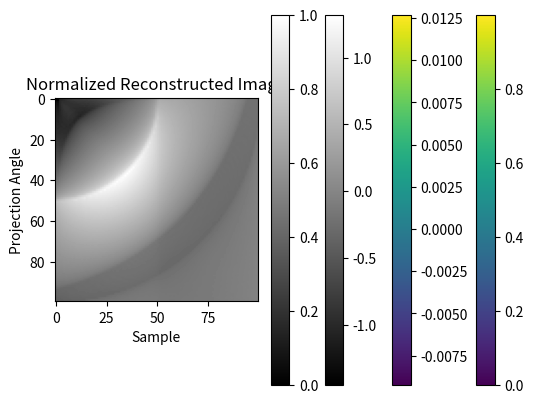

Generate this figure with matplotlib:
import numpy as np
import matplotlib.pyplot as plt

def simulate_projections(num_projections, num_samples):
    """模拟投影数据"""
    angles = np.linspace(0, np.pi, num_projections)  # 选择角度
    projections = np.zeros((num_projections, num_samples))

    # 模拟一个圆形物体的投影
    for i, angle in enumerate(angles):
        x = np.linspace(-1, 1, num_samples)
        projections[i] = np.maximum(0, 1 - np.abs(x * np.cos(angle) + x * np.sin(angle)))

    return projections

num_projections = 360  # 投影条数
num_samples = 100      # 每个投影样本数
projections = simulate_projections(num_projections, num_samples)

# 绘制投影图
plt.imshow(projections, extent=(0, num_samples, 0, num_projections), aspect='auto')
plt.title("Simulated Projections")
plt.xlabel("Sample")
plt.ylabel("Projection Angle")
plt.colorbar()
plt.show()

def ram_lak_filter(num_samples):
    """创建Ram-Lak滤波器"""
    freq = np.fft.fftfreq(num_samples)
    filter = 2 * np.abs(freq)
    filter[freq < 0] = 0
    return filter

def filter_projections(projections):
    """对投影数据应用滤波器"""
    num_samples = projections.shape[1]
    filter = ram_lak_filter(num_samples)
    
    filtered_projections = np.zeros_like(projections)
    for i in range(projections.shape[0]):
        P = np.fft.fft(projections[i])
        filtered_projections[i] = np.fft.ifft(P * filter).real

    return filtered_projections

filtered_projections = filter_projections(projections)

# 绘制滤波后的投影图
plt.imshow(filtered_projections, extent=(0, num_samples, 0, num_projections), aspect='auto')
plt.title("Filtered Projections")
plt.xlabel("Sample")
plt.ylabel("Projection Angle")
plt.colorbar()
plt.show()


def back_projection(filtered_projections):
    """反投影过滤后的数据"""
    num_projections, num_samples = filtered_projections.shape
    image = np.zeros((num_samples, num_samples))  # 创建重建图像
    
    for i in range(num_projections):
        angle = i * np.pi / num_projections
        for x in range(num_samples):
            for y in range(num_samples):
                # 将极坐标转换为笛卡尔坐标
                proj_x = x * np.cos(angle) + y * np.sin(angle)
                if 0 <= int(proj_x) < num_samples:
                    image[y, x] += filtered_projections[i, int(proj_x)]
    
    return image

rebuilt_image = back_projection(filtered_projections)

# 绘制重建图像
plt.imshow(rebuilt_image, cmap='gray')
plt.title("Reconstructed Image")
plt.colorbar()
plt.show()

def normalize_image(image):
    """归一化重建图像"""
    return (image - np.min(image)) / (np.max(image) - np.min(image))

normalized_image = normalize_image(rebuilt_image)

# 绘制归一化后的图像
plt.imshow(normalized_image, cmap='gray')
plt.title("Normalized Reconstructed Image")
plt.colorbar()
plt.show()